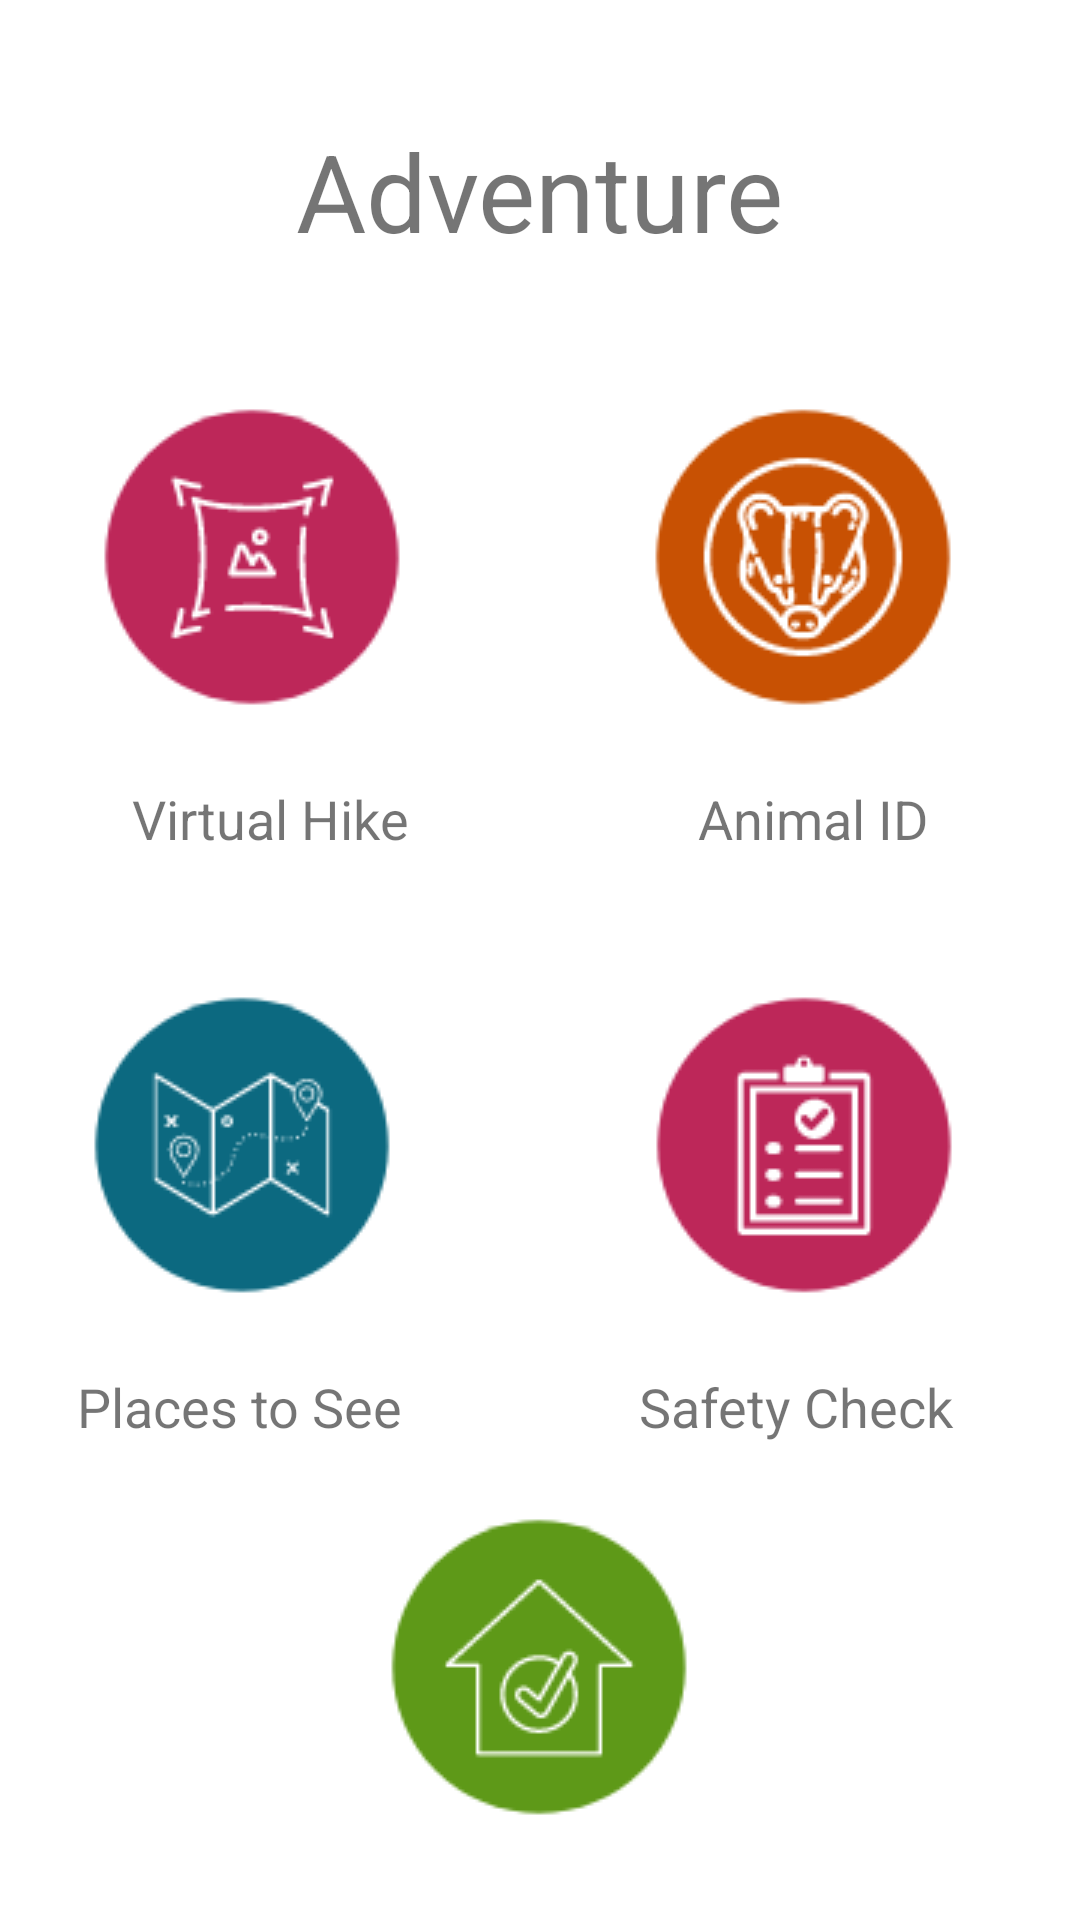

Android layout source for this screen:
<!-- AndroidManifest.xml: application theme Theme.TogetherBetter -->
<!-- res/layout/activity_adventure.xml -->
<?xml version="1.0" encoding="utf-8"?>
<androidx.constraintlayout.widget.ConstraintLayout xmlns:android="http://schemas.android.com/apk/res/android"
    xmlns:app="http://schemas.android.com/apk/res-auto"
    xmlns:tools="http://schemas.android.com/tools"
    android:layout_width="match_parent"
    android:layout_height="match_parent"
    tools:context=".Adventure">

    <ImageButton
        android:id="@+id/button8"
        android:layout_width="wrap_content"
        android:layout_height="wrap_content"
        android:layout_marginStart="50dp"
        android:layout_marginLeft="50dp"
        android:layout_marginTop="176dp"
        android:layout_marginEnd="242dp"
        android:layout_marginRight="242dp"
        android:layout_marginBottom="445dp"
        android:background="#00FFFFFF"
        app:layout_constraintBottom_toBottomOf="parent"
        app:layout_constraintEnd_toEndOf="parent"
        app:layout_constraintStart_toStartOf="parent"
        app:layout_constraintTop_toTopOf="parent"
        app:srcCompat="@drawable/virtualhike" />

    <TextView
        android:id="@+id/textView"
        android:layout_width="wrap_content"
        android:layout_height="wrap_content"
        android:layout_marginStart="15dp"
        android:layout_marginLeft="15dp"
        android:layout_marginTop="20dp"
        android:text="Virtual Hike"
        android:textSize="18sp"
        app:layout_constraintStart_toStartOf="@+id/button8"
        app:layout_constraintTop_toBottomOf="@+id/button8" />

    <ImageButton
        android:id="@+id/button9"
        android:layout_width="wrap_content"
        android:layout_height="wrap_content"
        android:layout_marginStart="86dp"
        android:layout_marginLeft="86dp"
        android:layout_marginTop="176dp"
        android:layout_marginEnd="50dp"
        android:layout_marginRight="50dp"
        android:layout_marginBottom="445dp"
        android:background="#02FFFFFF"
        app:layout_constraintBottom_toBottomOf="parent"
        app:layout_constraintEnd_toEndOf="parent"
        app:layout_constraintStart_toEndOf="@+id/button8"
        app:layout_constraintTop_toTopOf="parent"
        app:srcCompat="@drawable/animalbutton" />

    <TextView
        android:id="@+id/textView5"
        android:layout_width="wrap_content"
        android:layout_height="wrap_content"
        android:layout_marginStart="20dp"
        android:layout_marginLeft="20dp"
        android:layout_marginTop="20dp"
        android:text="Animal ID"
        android:textSize="18sp"
        app:layout_constraintStart_toStartOf="@+id/button9"
        app:layout_constraintTop_toBottomOf="@+id/button9" />

    <ImageButton
        android:id="@+id/button10"
        android:layout_width="wrap_content"
        android:layout_height="wrap_content"
        android:layout_marginStart="50dp"
        android:layout_marginLeft="50dp"
        android:layout_marginTop="64dp"
        android:layout_marginEnd="249dp"
        android:layout_marginRight="249dp"
        android:layout_marginBottom="226dp"
        android:background="#00FFFFFF"
        app:layout_constraintBottom_toBottomOf="parent"
        app:layout_constraintEnd_toEndOf="parent"
        app:layout_constraintStart_toStartOf="parent"
        app:layout_constraintTop_toBottomOf="@+id/textView"
        app:srcCompat="@drawable/placesbutton" />

    <ImageButton
        android:id="@+id/button11"
        android:layout_width="wrap_content"
        android:layout_height="wrap_content"
        android:layout_marginStart="90dp"
        android:layout_marginLeft="90dp"
        android:layout_marginTop="64dp"
        android:layout_marginEnd="50dp"
        android:layout_marginRight="50dp"
        android:layout_marginBottom="226dp"
        android:background="#00FFFFFF"
        app:layout_constraintBottom_toBottomOf="parent"
        app:layout_constraintEnd_toEndOf="parent"
        app:layout_constraintStart_toEndOf="@+id/button10"
        app:layout_constraintTop_toBottomOf="@+id/textView5"
        app:srcCompat="@drawable/safetychecklistbutton" />

    <TextView
        android:id="@+id/textView6"
        android:layout_width="wrap_content"
        android:layout_height="wrap_content"
        android:layout_marginTop="20dp"
        android:text="Places to See"
        android:textSize="18sp"
        app:layout_constraintStart_toStartOf="@+id/button10"
        app:layout_constraintTop_toBottomOf="@+id/button10" />

    <TextView
        android:id="@+id/textView7"
        android:layout_width="wrap_content"
        android:layout_height="wrap_content"
        android:layout_marginTop="20dp"
        android:text="Safety Check"
        android:textSize="18sp"
        app:layout_constraintStart_toStartOf="@+id/button11"
        app:layout_constraintTop_toBottomOf="@+id/button11" />

    <ImageButton
        android:id="@+id/home3"
        android:layout_width="wrap_content"
        android:layout_height="wrap_content"
        android:layout_marginStart="150dp"
        android:layout_marginLeft="150dp"
        android:layout_marginTop="31dp"
        android:layout_marginEnd="151dp"
        android:layout_marginRight="151dp"
        android:layout_marginBottom="41dp"
        android:background="#00FFFFFF"
        android:onClick="buttonpush"
        app:layout_constraintBottom_toBottomOf="parent"
        app:layout_constraintEnd_toEndOf="parent"
        app:layout_constraintStart_toStartOf="parent"
        app:layout_constraintTop_toBottomOf="@+id/textView6"
        app:srcCompat="@drawable/homebutton" />

    <TextView
        android:id="@+id/textView13"
        android:layout_width="wrap_content"
        android:layout_height="wrap_content"
        android:layout_marginStart="124dp"
        android:layout_marginLeft="124dp"
        android:layout_marginTop="62dp"
        android:layout_marginEnd="124dp"
        android:layout_marginRight="124dp"
        android:layout_marginBottom="66dp"
        android:text="Adventure"
        android:textSize="36sp"
        app:layout_constraintBottom_toTopOf="@+id/button8"
        app:layout_constraintEnd_toEndOf="parent"
        app:layout_constraintStart_toStartOf="parent"
        app:layout_constraintTop_toTopOf="parent" />
</androidx.constraintlayout.widget.ConstraintLayout>
<!-- resources referenced by this layout -->
<resources>
  <!-- drawable animalbutton: png bitmap (drawable, 7384 bytes) -->
  <!-- drawable homebutton: png bitmap (drawable, 5499 bytes) -->
  <!-- drawable placesbutton: png bitmap (drawable, 5974 bytes) -->
  <!-- drawable safetychecklistbutton: png bitmap (drawable, 4705 bytes) -->
  <!-- drawable virtualhike: png bitmap (drawable, 5436 bytes) -->
  <style name="Theme.TogetherBetter" parent="Theme.MaterialComponents.DayNight.DarkActionBar">
          
          <item name="colorPrimary">@color/purple_500</item>
          <item name="colorPrimaryVariant">@color/purple_700</item>
          <item name="colorOnPrimary">@color/white</item>
          
          <item name="colorSecondary">@color/teal_200</item>
          <item name="colorSecondaryVariant">@color/teal_700</item>
          <item name="colorOnSecondary">@color/black</item>
          
          <item name="android:statusBarColor" tools:targetApi="l">?attr/colorPrimaryVariant</item>
          
      </style>
  <!-- not gathered from this repository: default colours our renderer supplied (Android Studio template values) -->
  <color name="purple_500">#FF6200EE</color>
  <color name="purple_700">#FF3700B3</color>
  <color name="teal_200">#FF03DAC5</color>
  <color name="teal_700">#FF018786</color>
  <color name="black">#FF000000</color>
  <color name="white">#FFFFFFFF</color>
</resources>
